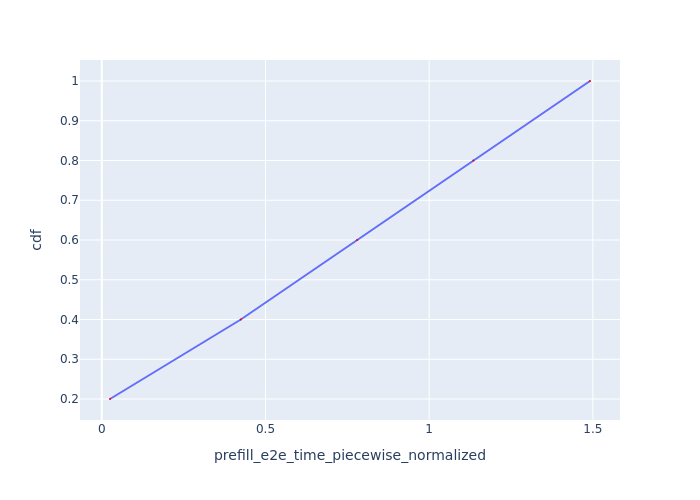

Data behind this chart, as committed beside it:
Request Id, prefill_e2e_time_piecewise_normalized, cdf
0_0, 0.02512, 0.2
0_1, 0.4247, 0.4
0_2, 0.7803, 0.6
0_3, 1.135, 0.8
0_4, 1.491, 1.0
